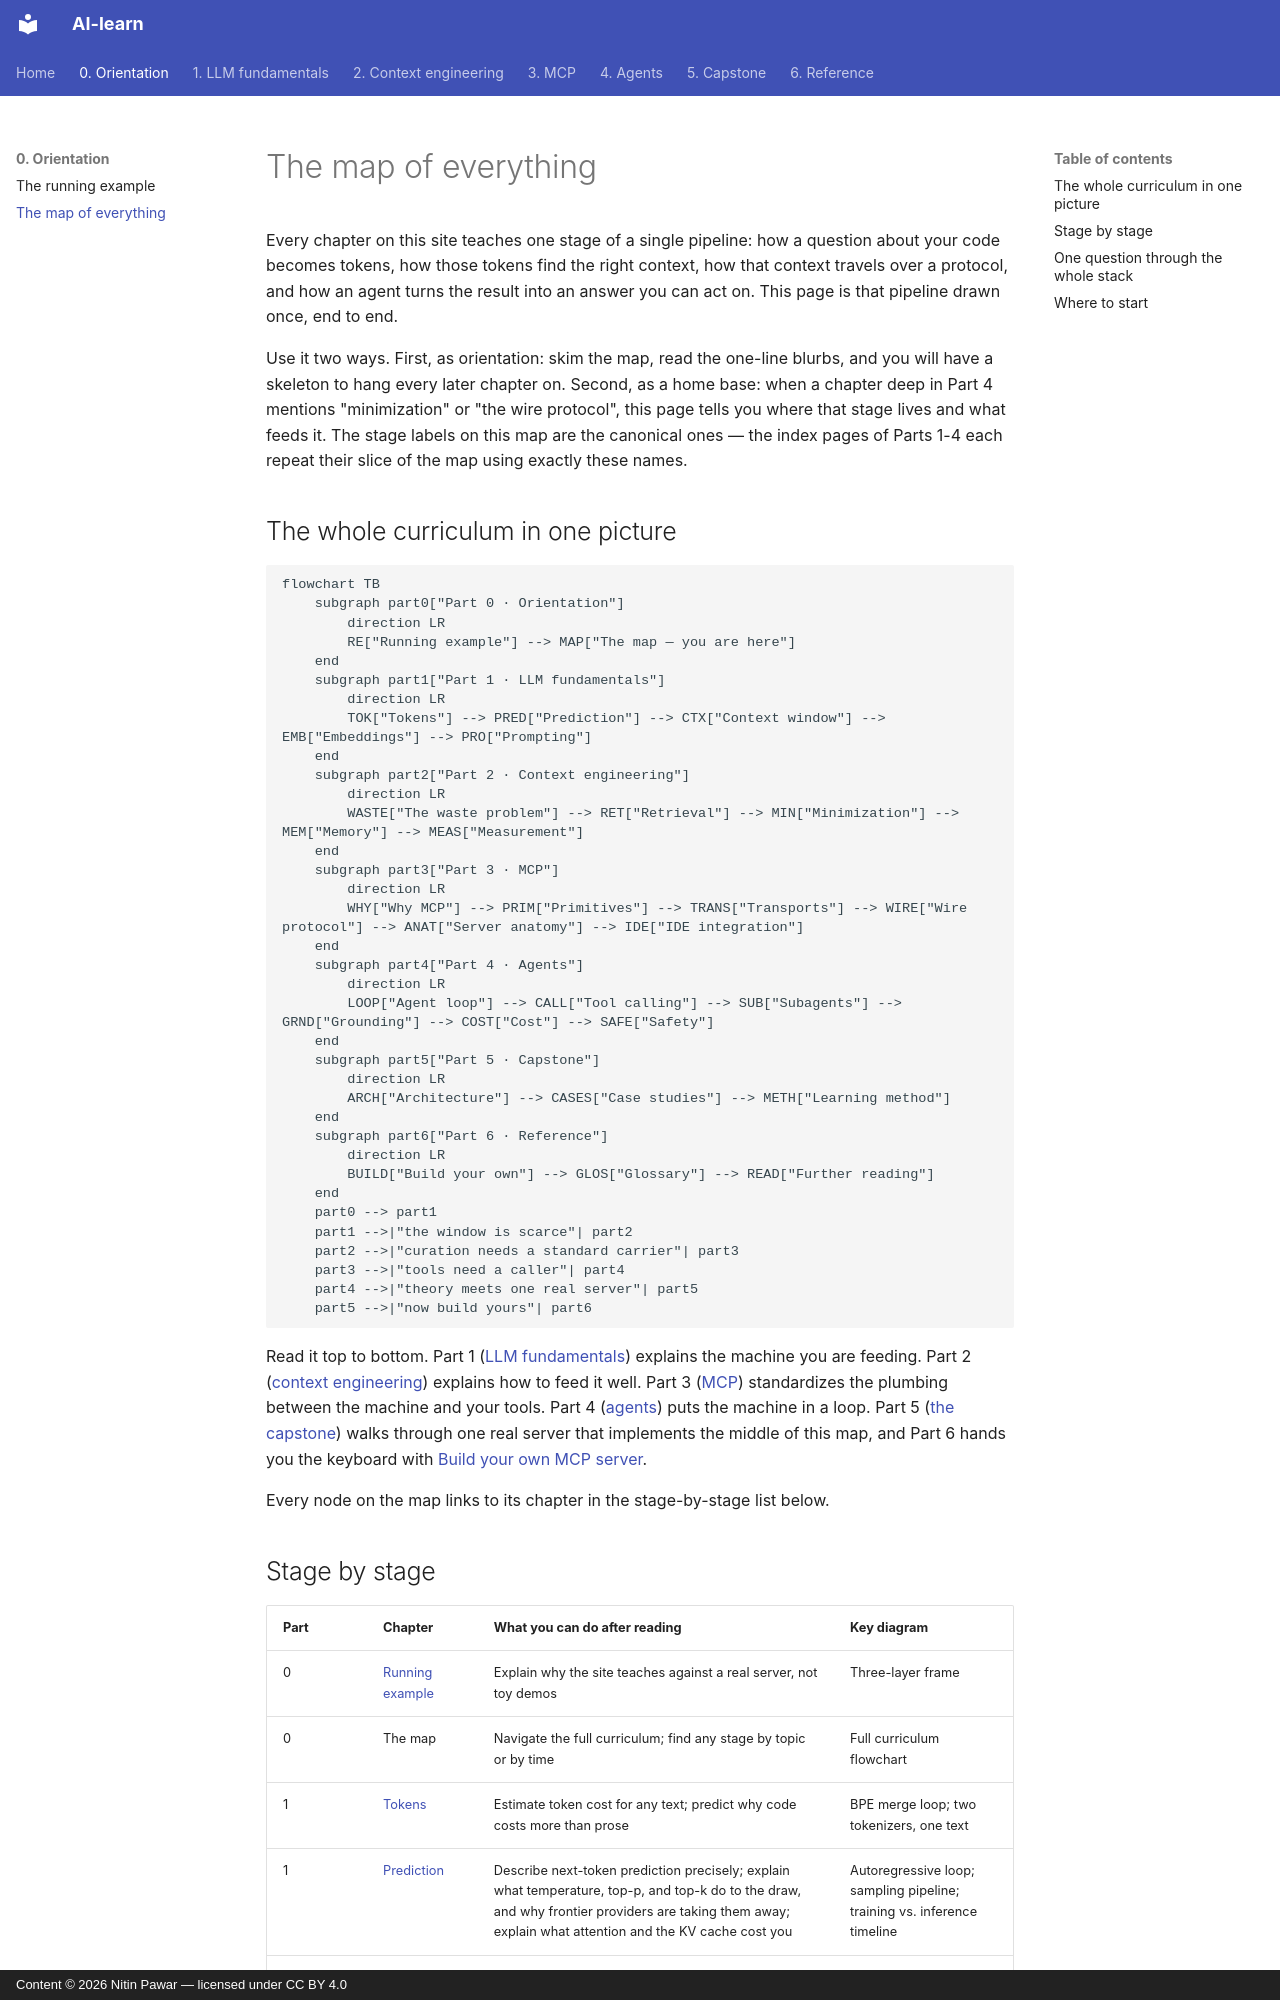

repository: nitinpawar28/AI-learn · page: part0-orientation/the-map/index.html · generator: mkdocs · copyright: Content © 2026 Nitin Pawar — licensed under CC BY 4.0

# The map of everything

Every chapter on this site teaches one stage of a single pipeline: how a question about your code becomes tokens, how those tokens find the right context, how that context travels over a protocol, and how an agent turns the result into an answer you can act on. This page is that pipeline drawn once, end to end.

Use it two ways. First, as orientation: skim the map, read the one-line blurbs, and you will have a skeleton to hang every later chapter on. Second, as a home base: when a chapter deep in Part 4 mentions "minimization" or "the wire protocol", this page tells you where that stage lives and what feeds it. The stage labels on this map are the canonical ones — the index pages of Parts 1-4 each repeat their slice of the map using exactly these names.

## The whole curriculum in one picture

```mermaid
flowchart TB
    subgraph part0["Part 0 · Orientation"]
        direction LR
        RE["Running example"] --> MAP["The map — you are here"]
    end
    subgraph part1["Part 1 · LLM fundamentals"]
        direction LR
        TOK["Tokens"] --> PRED["Prediction"] --> CTX["Context window"] --> EMB["Embeddings"] --> PRO["Prompting"]
    end
    subgraph part2["Part 2 · Context engineering"]
        direction LR
        WASTE["The waste problem"] --> RET["Retrieval"] --> MIN["Minimization"] --> MEM["Memory"] --> MEAS["Measurement"]
    end
    subgraph part3["Part 3 · MCP"]
        direction LR
        WHY["Why MCP"] --> PRIM["Primitives"] --> TRANS["Transports"] --> WIRE["Wire protocol"] --> ANAT["Server anatomy"] --> IDE["IDE integration"]
    end
    subgraph part4["Part 4 · Agents"]
        direction LR
        LOOP["Agent loop"] --> CALL["Tool calling"] --> SUB["Subagents"] --> GRND["Grounding"] --> COST["Cost"] --> SAFE["Safety"]
    end
    subgraph part5["Part 5 · Capstone"]
        direction LR
        ARCH["Architecture"] --> CASES["Case studies"] --> METH["Learning method"]
    end
    subgraph part6["Part 6 · Reference"]
        direction LR
        BUILD["Build your own"] --> GLOS["Glossary"] --> READ["Further reading"]
    end
    part0 --> part1
    part1 -->|"the window is scarce"| part2
    part2 -->|"curation needs a standard carrier"| part3
    part3 -->|"tools need a caller"| part4
    part4 -->|"theory meets one real server"| part5
    part5 -->|"now build yours"| part6
```

Read it top to bottom. Part 1 ([LLM fundamentals](../part1-fundamentals/index.md)) explains the machine you are feeding. Part 2 ([context engineering](../part2-context/index.md)) explains how to feed it well. Part 3 ([MCP](../part3-mcp/index.md)) standardizes the plumbing between the machine and your tools. Part 4 ([agents](../part4-agents/index.md)) puts the machine in a loop. Part 5 ([the capstone](../part5-capstone/index.md)) walks through one real server that implements the middle of this map, and Part 6 hands you the keyboard with [Build your own MCP server](../part6-reference/build-your-own.md).

Every node on the map links to its chapter in the stage-by-stage list below.
